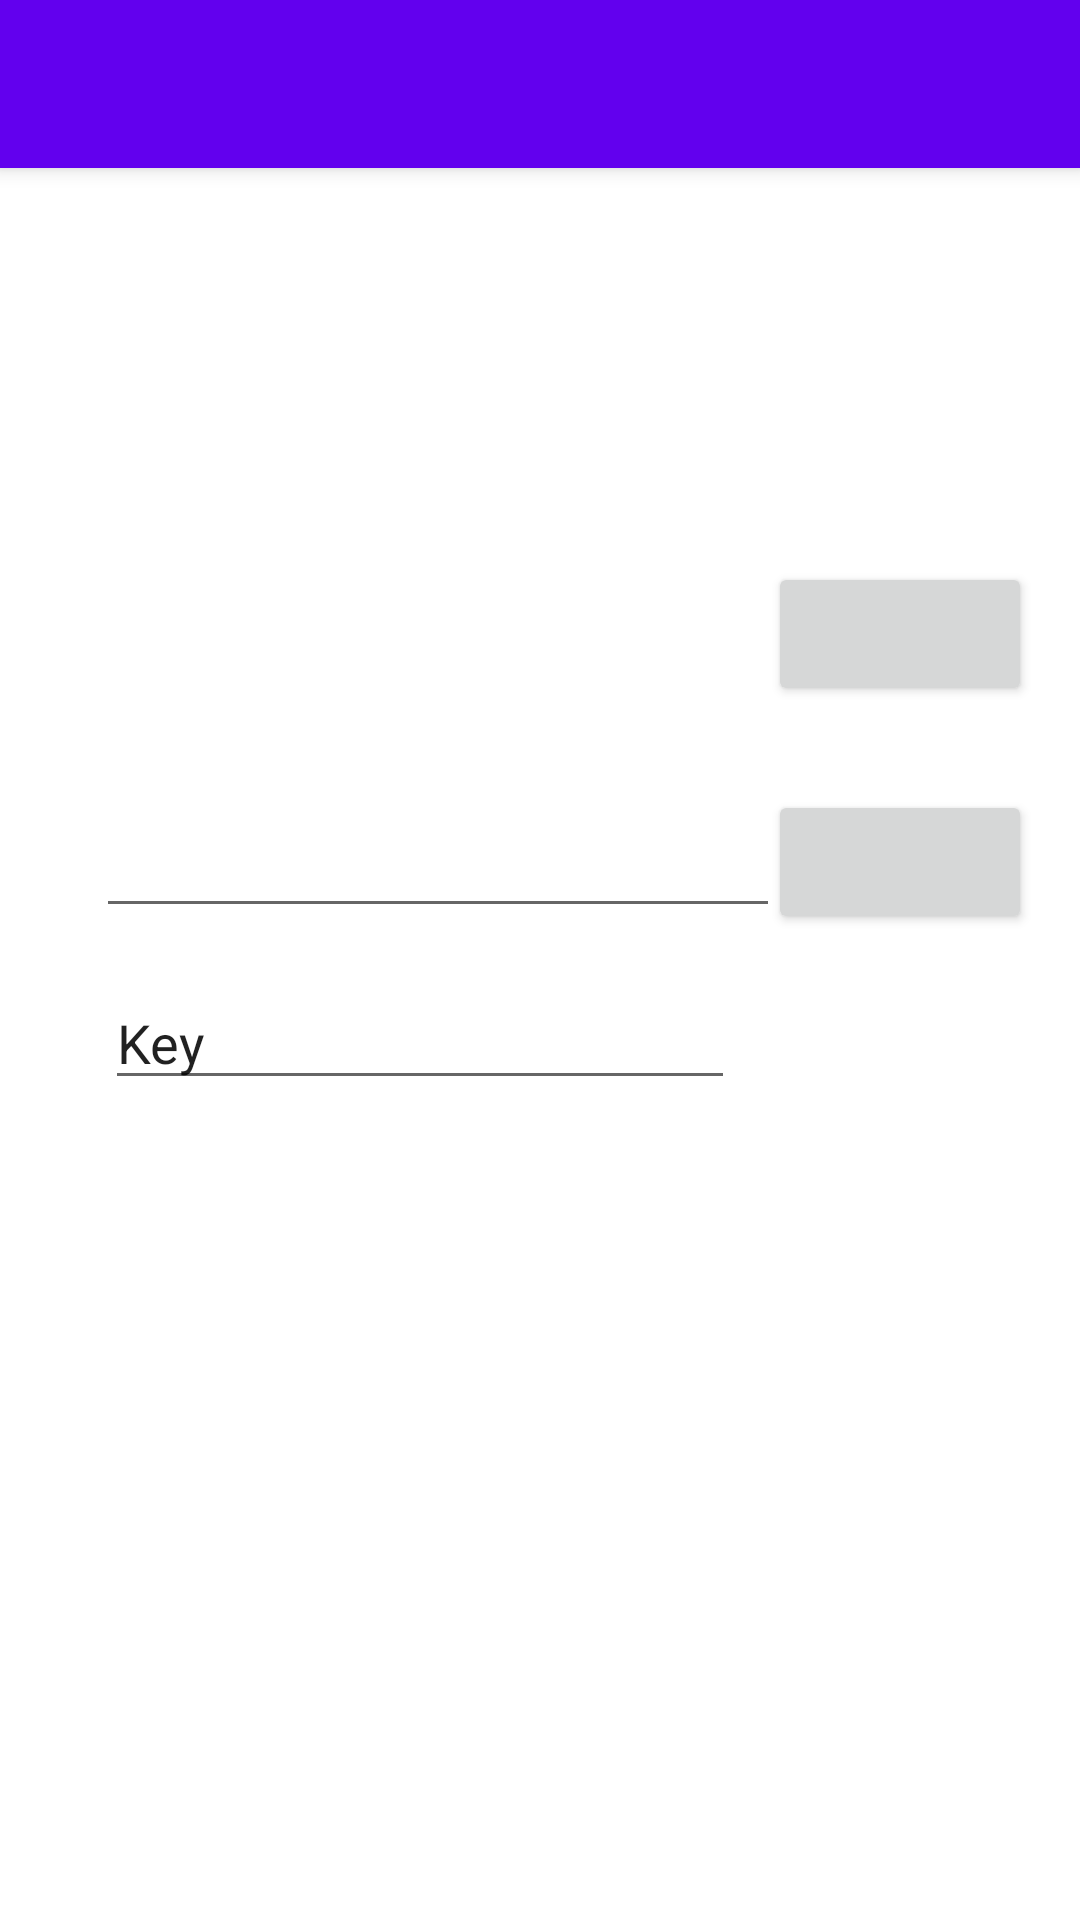

Write the Android layout XML for this screen, with the resource values it uses.
<!-- AndroidManifest.xml: activity theme Theme.Cipher.NoActionBar -->
<!-- res/layout/activity_main.xml -->
<?xml version="1.0" encoding="utf-8"?>
<androidx.coordinatorlayout.widget.CoordinatorLayout xmlns:android="http://schemas.android.com/apk/res/android"
    xmlns:app="http://schemas.android.com/apk/res-auto"
    xmlns:tools="http://schemas.android.com/tools"
    android:layout_width="match_parent"
    android:layout_height="match_parent"
    tools:context=".MainActivity">

    <com.google.android.material.appbar.AppBarLayout
        android:layout_width="match_parent"
        android:layout_height="wrap_content"
        android:theme="@style/Theme.Cipher.AppBarOverlay">

        <androidx.appcompat.widget.Toolbar
            android:id="@+id/toolbar"
            android:layout_width="match_parent"
            android:layout_height="?attr/actionBarSize"
            android:background="?attr/colorPrimary"
            app:popupTheme="@style/Theme.Cipher.PopupOverlay" />

    </com.google.android.material.appbar.AppBarLayout>

    <include layout="@layout/content_main" />

    <com.google.android.material.floatingactionbutton.FloatingActionButton
        android:id="@+id/fab"
        android:layout_width="wrap_content"
        android:layout_height="wrap_content"
        android:layout_gravity="bottom|end"
        android:layout_marginEnd="@dimen/fab_margin"
        android:layout_marginBottom="16dp"
        android:visibility="invisible"
        app:srcCompat="@android:drawable/ic_dialog_email"
        tools:visibility="invisible"
        tools:ignore="ContentDescription" />

</androidx.coordinatorlayout.widget.CoordinatorLayout>
<!-- res/layout/content_main.xml (included above) -->
<?xml version="1.0" encoding="utf-8"?>
<androidx.constraintlayout.widget.ConstraintLayout xmlns:android="http://schemas.android.com/apk/res/android"
    xmlns:app="http://schemas.android.com/apk/res-auto"
    xmlns:tools="http://schemas.android.com/tools"
    android:layout_width="match_parent"
    android:layout_height="match_parent"
    app:layout_behavior="@string/appbar_scrolling_view_behavior">

    <TextView
        android:id="@+id/textView"
        android:layout_width="wrap_content"
        android:layout_height="wrap_content"
        android:layout_marginTop="42dp"
        android:text="@string/cipher_encrypter_and_decrypter"
        android:textAppearance="@style/TextAppearance.AppCompat.Large"
        app:layout_constraintEnd_toEndOf="parent"
        app:layout_constraintStart_toStartOf="parent"
        app:layout_constraintTop_toTopOf="parent" />

    <Button
        android:id="@+id/btnEncrypt"
        android:layout_width="wrap_content"
        android:layout_height="wrap_content"
        android:layout_marginTop="60dp"
        android:layout_marginEnd="16dp"
        android:layout_marginRight="16dp"
        android:text="@string/encrypt"
        app:layout_constraintEnd_toEndOf="parent"
        app:layout_constraintTop_toBottomOf="@+id/textView" />

    <Button
        android:id="@+id/btnDecrypt"
        android:layout_width="wrap_content"
        android:layout_height="wrap_content"
        android:layout_marginTop="28dp"
        android:layout_marginEnd="16dp"
        android:layout_marginRight="16dp"
        android:text="@string/decrypt"
        app:layout_constraintEnd_toEndOf="parent"
        app:layout_constraintTop_toBottomOf="@+id/btnEncrypt"
        tools:ignore="UnknownId" />

    <EditText
        android:id="@+id/editTextTextMultiLine"
        android:layout_width="228dp"
        android:layout_height="134dp"
        android:layout_marginStart="32dp"
        android:layout_marginLeft="32dp"
        android:layout_marginTop="48dp"
        android:ems="10"
        android:gravity="start|top"
        android:inputType="textMultiLine"
        app:layout_constraintStart_toStartOf="parent"
        app:layout_constraintTop_toBottomOf="@+id/textView"
        android:autofillHints=""
        tools:ignore="LabelFor" />

    <EditText
        android:id="@+id/inpKey"
        android:layout_width="wrap_content"
        android:layout_height="wrap_content"
        android:layout_marginStart="35dp"
        android:layout_marginLeft="35dp"
        android:layout_marginTop="16dp"
        android:ems="10"
        android:inputType="textPersonName"
        android:text="@string/key"
        app:layout_constraintStart_toStartOf="parent"
        app:layout_constraintTop_toBottomOf="@+id/editTextTextMultiLine"
        android:autofillHints=""
        tools:ignore="LabelFor" />

</androidx.constraintlayout.widget.ConstraintLayout>
<!-- resources referenced by this layout -->
<resources>
  <string name="cipher_encrypter_and_decrypter" />
  <string name="decrypt" />
  <string name="encrypt" />
  <string name="key">Key</string>
  <style name="Theme.Cipher.AppBarOverlay" parent="ThemeOverlay.AppCompat.Dark.ActionBar" />
  <style name="Theme.Cipher.PopupOverlay" parent="ThemeOverlay.AppCompat.Light" />
  <style name="Theme.Cipher.NoActionBar">
          <item name="windowActionBar">false</item>
          <item name="windowNoTitle">true</item>
      </style>
</resources>
